Labelled photos from "mass_roads_new", an image-classification folder in jaapstefels/leren_beslissen. The possible labels are: map, sat.

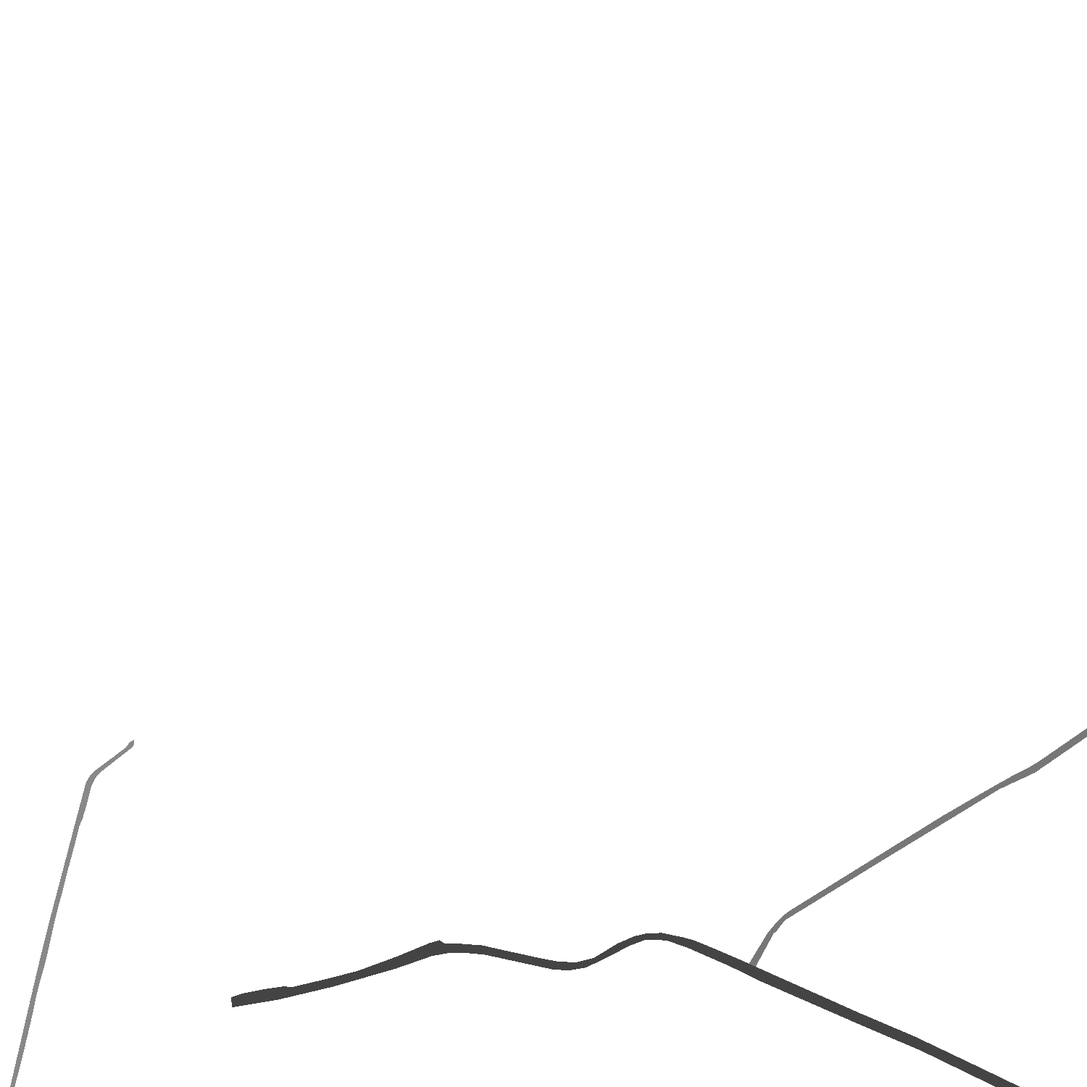
Label: map

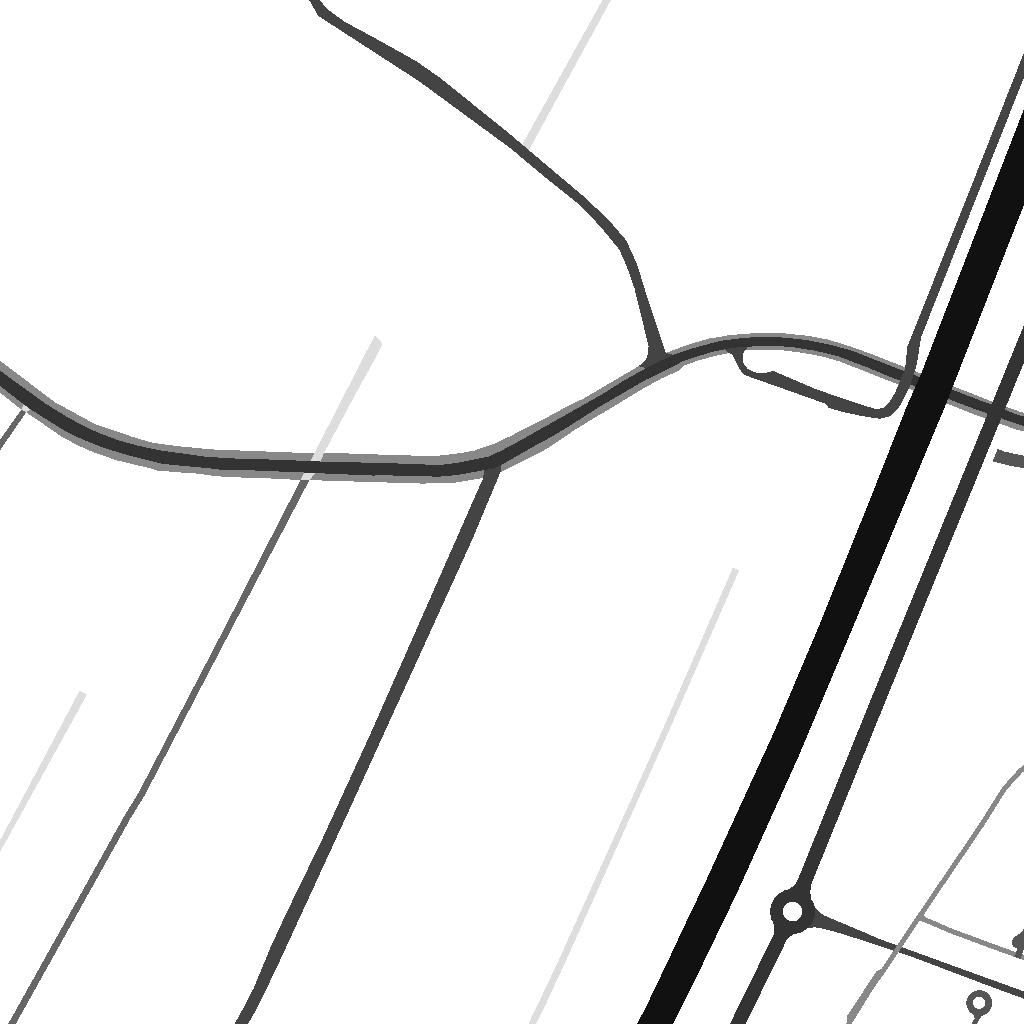
Label: map

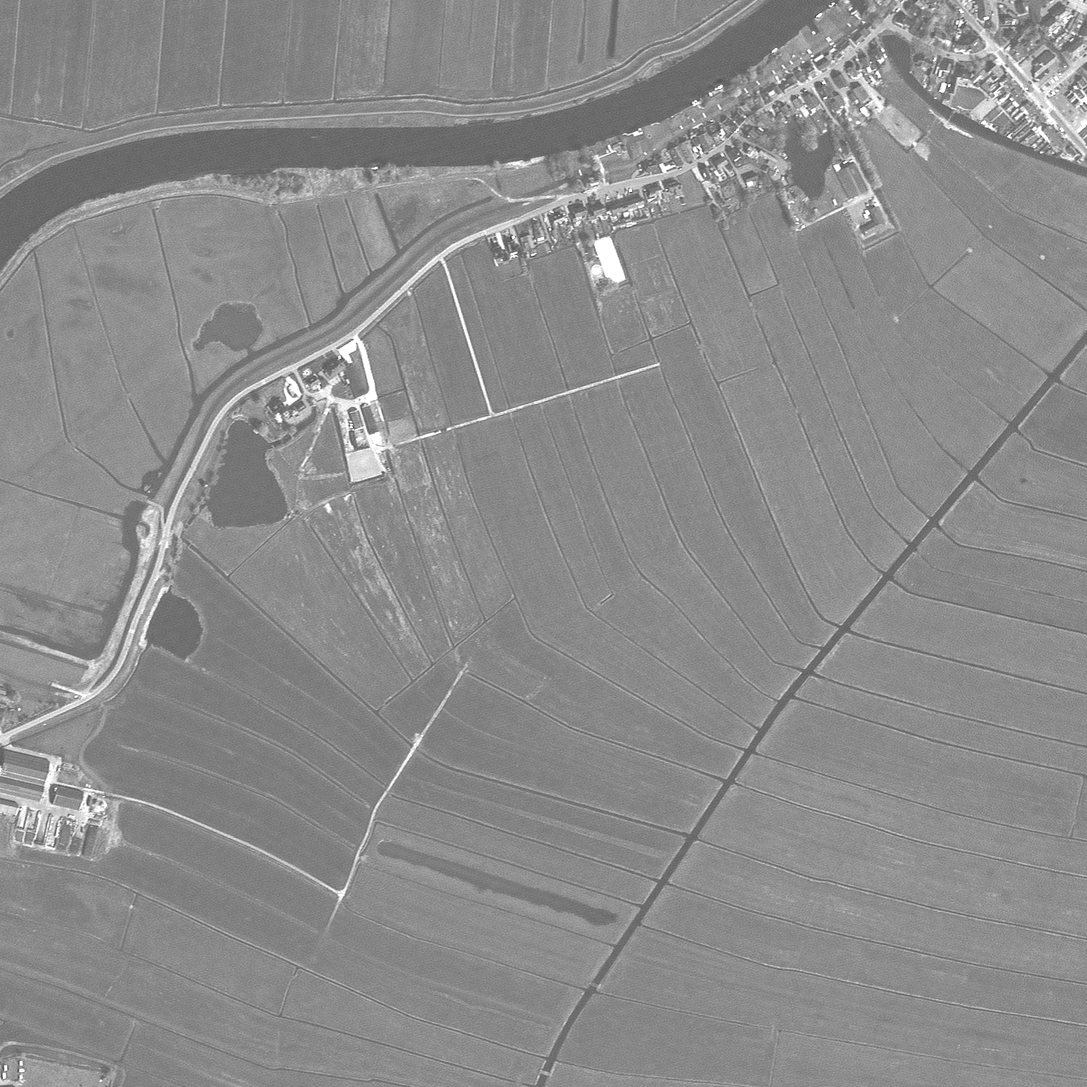
Label: sat

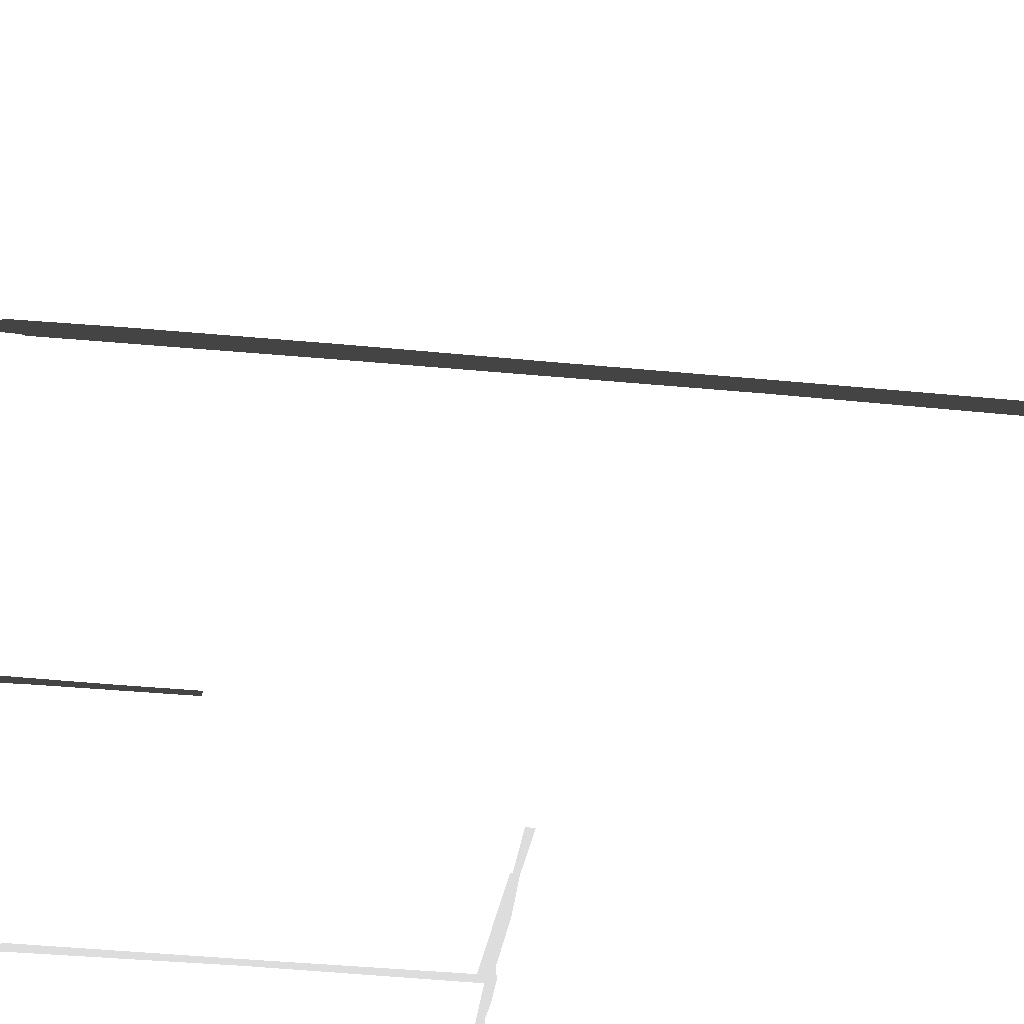
Label: map

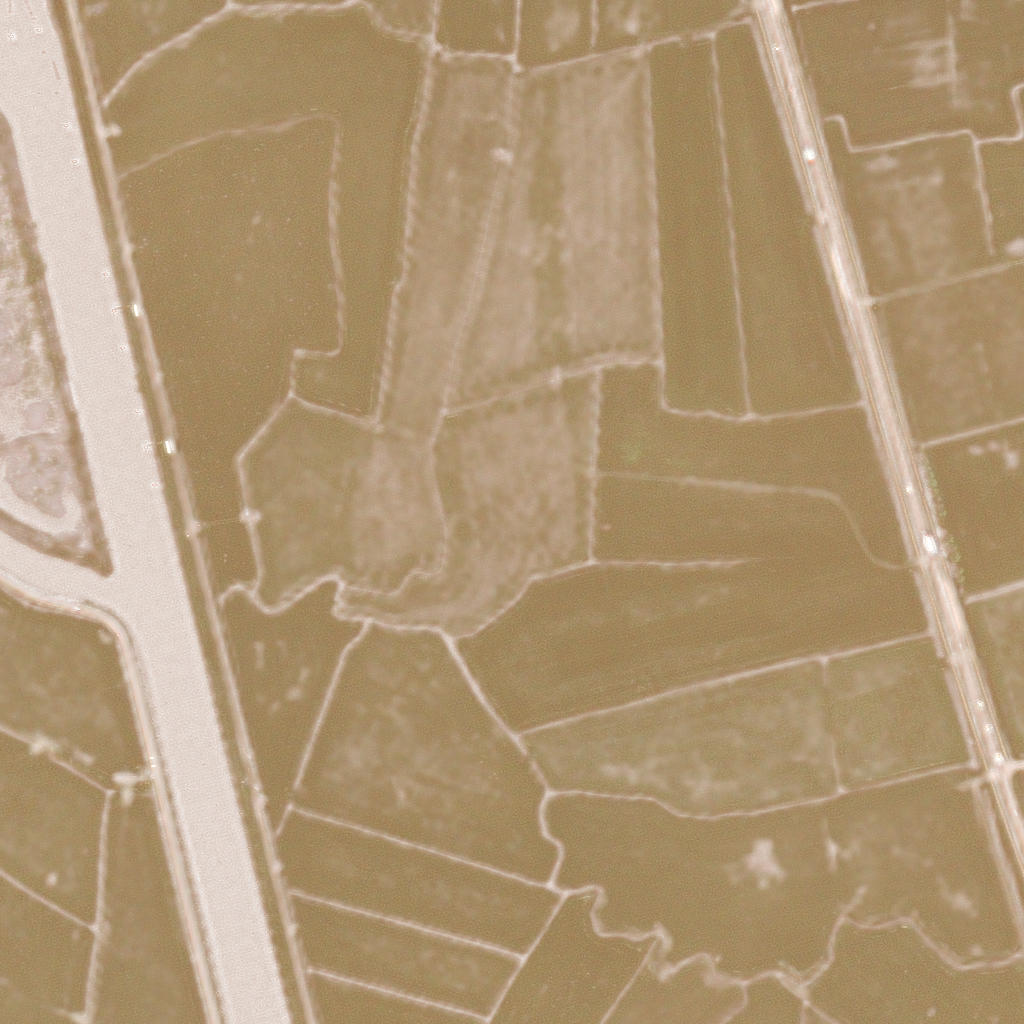
Label: sat

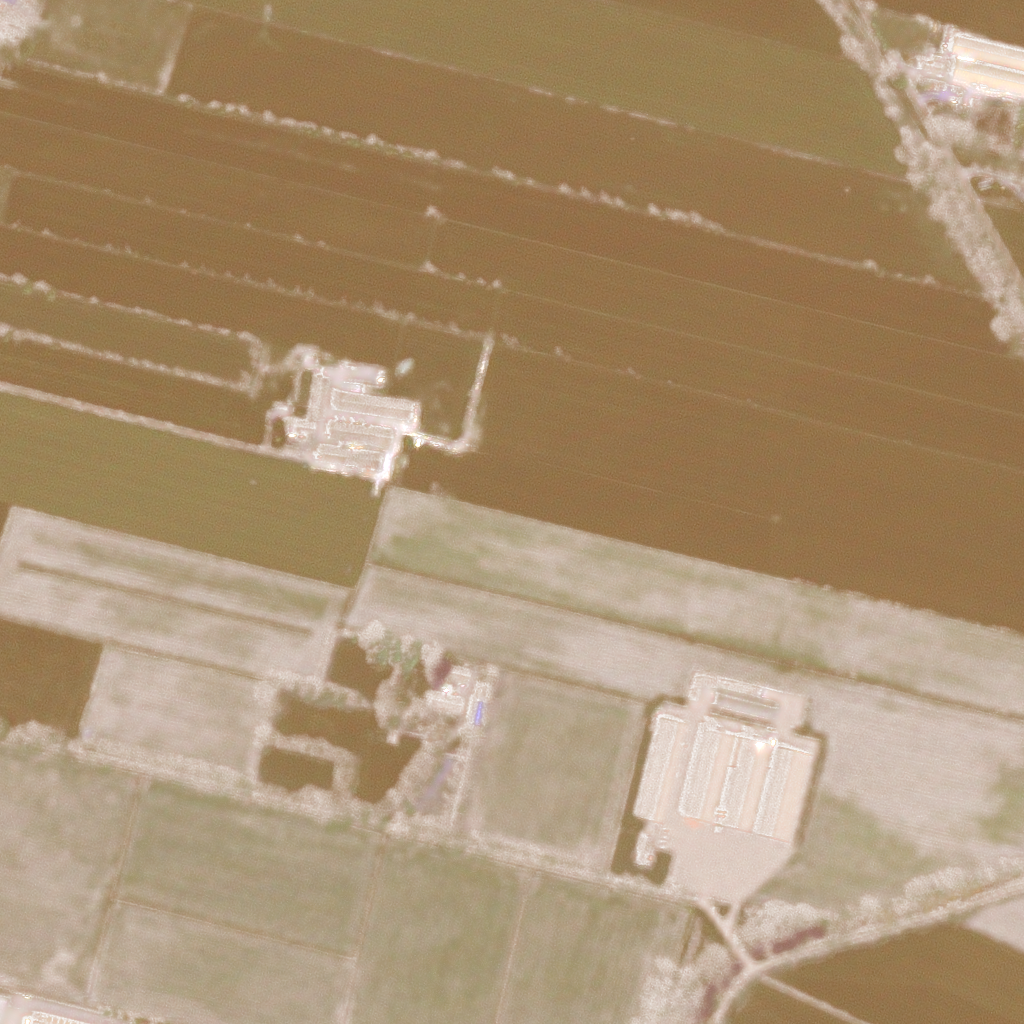
Label: sat
